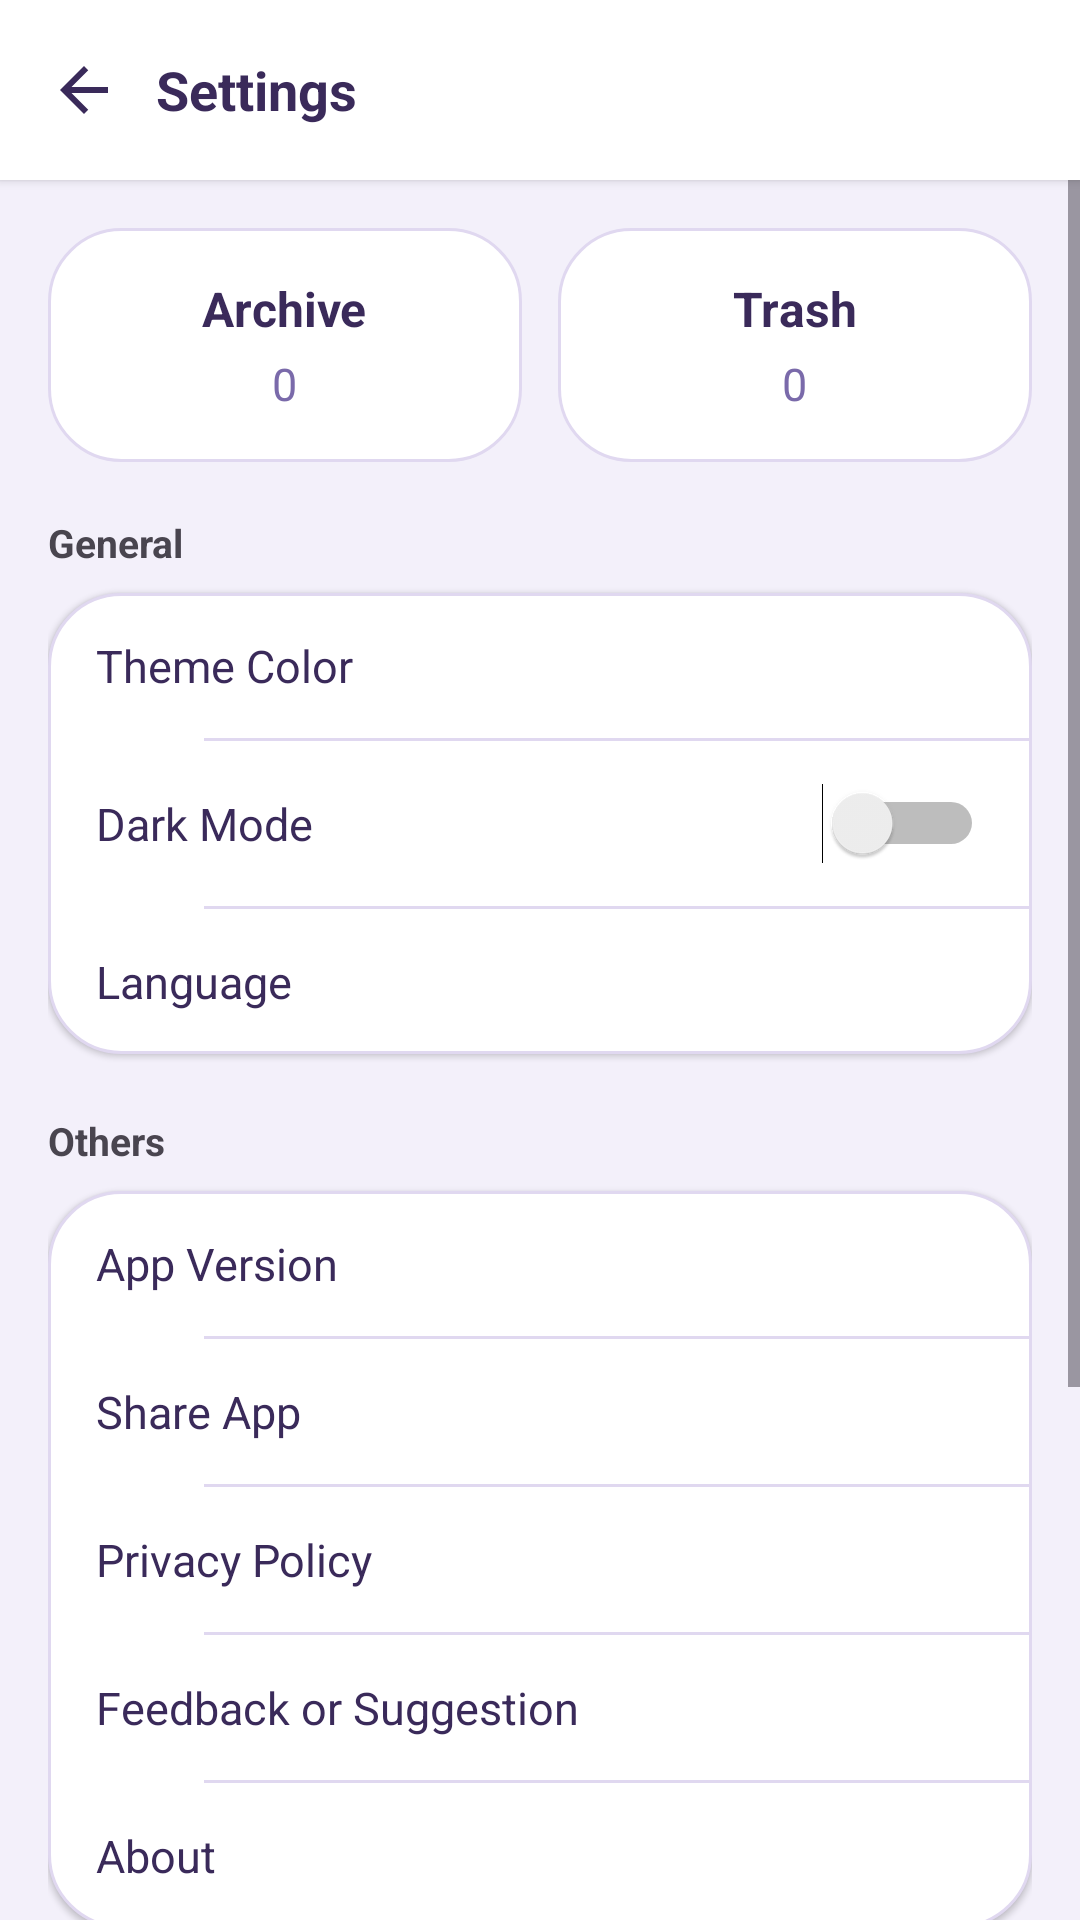

Layout XML and referenced resources for this Android screen:
<!-- AndroidManifest.xml: application theme Theme.PrivateChat -->
<!-- res/layout/activity_notes_settings.xml -->
<?xml version="1.0" encoding="utf-8"?>
<LinearLayout xmlns:android="http://schemas.android.com/apk/res/android"
    android:layout_width="match_parent"
    android:layout_height="match_parent"
    android:orientation="vertical"
    android:background="@color/background">

    <LinearLayout
        android:layout_width="match_parent"
        android:layout_height="wrap_content"
        android:orientation="horizontal"
        android:gravity="center_vertical"
        android:background="@color/surface"
        android:paddingHorizontal="8dp"
        android:paddingVertical="10dp"
        android:elevation="2dp">

        <ImageButton
            android:id="@+id/notesSettingsBack"
            android:layout_width="40dp"
            android:layout_height="40dp"
            android:background="?attr/selectableItemBackgroundBorderless"
            android:src="@drawable/ic_arrow_back"
            android:contentDescription="Back" />

        <TextView
            android:layout_width="0dp"
            android:layout_height="wrap_content"
            android:layout_weight="1"
            android:text="@string/notes_settings_title"
            android:textSize="18sp"
            android:textStyle="bold"
            android:textColor="@color/textPrimary"
            android:layout_marginStart="4dp" />
    </LinearLayout>

    <ScrollView
        android:layout_width="match_parent"
        android:layout_height="0dp"
        android:layout_weight="1">

        <LinearLayout
            android:layout_width="match_parent"
            android:layout_height="wrap_content"
            android:orientation="vertical"
            android:padding="16dp">

            <LinearLayout
                android:layout_width="match_parent"
                android:layout_height="wrap_content"
                android:orientation="horizontal"
                android:layout_marginBottom="18dp">

                <LinearLayout
                    android:id="@+id/cardArchive"
                    android:layout_width="0dp"
                    android:layout_height="wrap_content"
                    android:layout_weight="1"
                    android:orientation="vertical"
                    android:gravity="center"
                    android:background="@drawable/bg_premium_card"
                    android:padding="16dp">

                    <TextView
                        android:layout_width="wrap_content"
                        android:layout_height="wrap_content"
                        android:text="@string/notes_archive_title"
                        android:textSize="16sp"
                        android:textStyle="bold"
                        android:textColor="@color/textPrimary" />

                    <TextView
                        android:id="@+id/settingsArchiveCount"
                        android:layout_width="wrap_content"
                        android:layout_height="wrap_content"
                        android:text="0"
                        android:textSize="15sp"
                        android:textColor="@color/textSecondary"
                        android:layout_marginTop="4dp" />
                </LinearLayout>

                <LinearLayout
                    android:id="@+id/cardTrash"
                    android:layout_width="0dp"
                    android:layout_height="wrap_content"
                    android:layout_weight="1"
                    android:layout_marginStart="12dp"
                    android:orientation="vertical"
                    android:gravity="center"
                    android:background="@drawable/bg_premium_card"
                    android:padding="16dp">

                    <TextView
                        android:layout_width="wrap_content"
                        android:layout_height="wrap_content"
                        android:text="@string/notes_trash_title"
                        android:textSize="16sp"
                        android:textStyle="bold"
                        android:textColor="@color/textPrimary" />

                    <TextView
                        android:id="@+id/settingsTrashCount"
                        android:layout_width="wrap_content"
                        android:layout_height="wrap_content"
                        android:text="0"
                        android:textSize="15sp"
                        android:textColor="@color/textSecondary"
                        android:layout_marginTop="4dp" />
                </LinearLayout>
            </LinearLayout>

            <TextView style="@style/NotesSectionLabel" android:text="@string/notes_section_general" />

            <LinearLayout style="@style/NotesCard">

                <LinearLayout
                    android:id="@+id/rowAccent"
                    style="@style/NotesRow">

                    <TextView style="@style/NotesRowLabel" android:text="@string/notes_accent_title" />
                    <TextView android:id="@+id/accentValue" style="@style/NotesRowValue" />
                </LinearLayout>

                <View style="@style/SettingsDivider" />

                <LinearLayout
                    android:id="@+id/rowNotesDark"
                    style="@style/NotesRow">

                    <TextView style="@style/NotesRowLabel" android:text="@string/notes_dark_mode" />
                    <Switch android:id="@+id/notesDarkSwitch" android:layout_width="wrap_content" android:layout_height="wrap_content" />
                </LinearLayout>

                <View style="@style/SettingsDivider" />

                <LinearLayout
                    android:id="@+id/rowNotesLanguage"
                    style="@style/NotesRow">

                    <TextView style="@style/NotesRowLabel" android:text="@string/notes_language_title" />
                </LinearLayout>
            </LinearLayout>

            <TextView style="@style/NotesSectionLabel" android:text="@string/notes_section_others" android:layout_marginTop="20dp" />

            <LinearLayout style="@style/NotesCard">

                <LinearLayout
                    style="@style/NotesRow">
                    <TextView style="@style/NotesRowLabel" android:text="@string/notes_version_label" />
                    <TextView android:id="@+id/notesVersionValue" style="@style/NotesRowValue" />
                </LinearLayout>

                <View style="@style/SettingsDivider" />

                <LinearLayout android:id="@+id/rowNotesShare" style="@style/NotesRow">
                    <TextView style="@style/NotesRowLabel" android:text="@string/notes_share_app" />
                </LinearLayout>

                <View style="@style/SettingsDivider" />

                <LinearLayout android:id="@+id/rowNotesPrivacy" style="@style/NotesRow">
                    <TextView style="@style/NotesRowLabel" android:text="@string/notes_privacy_title" />
                </LinearLayout>

                <View style="@style/SettingsDivider" />

                <LinearLayout android:id="@+id/rowNotesFeedback" style="@style/NotesRow">
                    <TextView style="@style/NotesRowLabel" android:text="@string/notes_feedback" />
                </LinearLayout>

                <View style="@style/SettingsDivider" />

                <LinearLayout android:id="@+id/rowNotesAbout" style="@style/NotesRow">
                    <TextView style="@style/NotesRowLabel" android:text="@string/notes_about_title" />
                </LinearLayout>
            </LinearLayout>

            <TextView style="@style/NotesSectionLabel" android:text="@string/notes_section_lock" android:layout_marginTop="20dp" />

            <LinearLayout style="@style/NotesCard">

                <LinearLayout android:id="@+id/rowNotesLock" style="@style/NotesRow">
                    <TextView style="@style/NotesRowLabel" android:text="@string/notes_app_lock_label" />
                    <TextView android:id="@+id/notesLockValue" style="@style/NotesRowValue" />
                </LinearLayout>
            </LinearLayout>

            <TextView style="@style/NotesSectionLabel" android:text="@string/notes_section_smart" android:layout_marginTop="20dp" />

            <LinearLayout style="@style/NotesCard">

                <LinearLayout android:id="@+id/rowGeminiKey" style="@style/NotesRow">
                    <TextView style="@style/NotesRowLabel" android:text="@string/notes_gemini_key" />
                    <TextView android:id="@+id/geminiKeyValue" style="@style/NotesRowValue" />
                </LinearLayout>

                <View style="@style/SettingsDivider" />

                <LinearLayout android:id="@+id/rowBackupNow" style="@style/NotesRow">
                    <TextView style="@style/NotesRowLabel" android:text="@string/notes_backup_now" />
                </LinearLayout>
            </LinearLayout>

        </LinearLayout>
    </ScrollView>
</LinearLayout>
<!-- resources referenced by this layout -->
<resources>
  <color name="background">#F3F0FA</color>
  <color name="surface">#FFFFFF</color>
  <color name="textPrimary">#3A2A5A</color>
  <color name="textSecondary">#7A6AAA</color>
  <!-- drawable bg_premium_card (drawable) -->
  <?xml version="1.0" encoding="utf-8"?>
  <shape xmlns:android="http://schemas.android.com/apk/res/android">
      <solid android:color="@color/surface" />
      <corners android:radius="24dp" />
      <stroke android:width="1dp" android:color="@color/popupBorder" />
  </shape>
  <!-- drawable ic_arrow_back (drawable) -->
  <?xml version="1.0" encoding="utf-8"?>
  <vector xmlns:android="http://schemas.android.com/apk/res/android"
      android:width="24dp"
      android:height="24dp"
      android:viewportWidth="24"
      android:viewportHeight="24">
      <path
          android:fillColor="@color/textPrimary"
          android:pathData="M20,11H7.83l5.59,-5.59L12,4l-8,8 8,8 1.41,-1.41L7.83,13H20v-2z" />
  </vector>
  <string name="notes_about_title">About</string>
  <string name="notes_accent_title">Theme Color</string>
  <string name="notes_app_lock_label">App lock</string>
  <string name="notes_archive_title">Archive</string>
  <string name="notes_backup_now">Back up now</string>
  <string name="notes_dark_mode">Dark Mode</string>
  <string name="notes_feedback">Feedback or Suggestion</string>
  <string name="notes_gemini_key">Gemini API key</string>
  <string name="notes_language_title">Language</string>
  <string name="notes_privacy_title">Privacy Policy</string>
  <string name="notes_section_general">General</string>
  <string name="notes_section_lock">Lock</string>
  <string name="notes_section_others">Others</string>
  <string name="notes_section_smart">Smart tools</string>
  <string name="notes_settings_title">Settings</string>
  <string name="notes_share_app">Share App</string>
  <string name="notes_trash_title">Trash</string>
  <string name="notes_version_label">App Version</string>
  <style name="NotesCard">
          <item name="android:layout_width">match_parent</item>
          <item name="android:layout_height">wrap_content</item>
          <item name="android:orientation">vertical</item>
          <item name="android:background">@drawable/bg_premium_card</item>
          <item name="android:elevation">1dp</item>
      </style>
  <style name="NotesRowLabel">
          <item name="android:layout_width">0dp</item>
          <item name="android:layout_height">wrap_content</item>
          <item name="android:layout_weight">1</item>
          <item name="android:textSize">15sp</item>
          <item name="android:textColor">@color/textPrimary</item>
      </style>
  <style name="NotesRowValue">
          <item name="android:layout_width">wrap_content</item>
          <item name="android:layout_height">wrap_content</item>
          <item name="android:textSize">14sp</item>
          <item name="android:textColor">@color/textSecondary</item>
      </style>
  <style name="NotesSectionLabel">
          <item name="android:layout_width">wrap_content</item>
          <item name="android:layout_height">wrap_content</item>
          <item name="android:textSize">13sp</item>
          <item name="android:textStyle">bold</item>
          <item name="android:textColor">@color/kittyAccent</item>
          <item name="android:layout_marginBottom">8dp</item>
      </style>
  <style name="SettingsDivider">
          <item name="android:layout_width">match_parent</item>
          <item name="android:layout_height">1dp</item>
          <item name="android:layout_marginStart">52dp</item>
          <item name="android:background">@color/popupBorder</item>
      </style>
  <style name="Theme.PrivateChat" parent="Theme.Material3.Light.NoActionBar">
          <item name="colorPrimary">@color/primary</item>
          <item name="android:statusBarColor">@color/surface</item>
          <item name="android:windowLightStatusBar">true</item>
      </style>
  <color name="popupBorder">#E0D8F0</color>
  <color name="primary">#B09EF5</color>
</resources>
